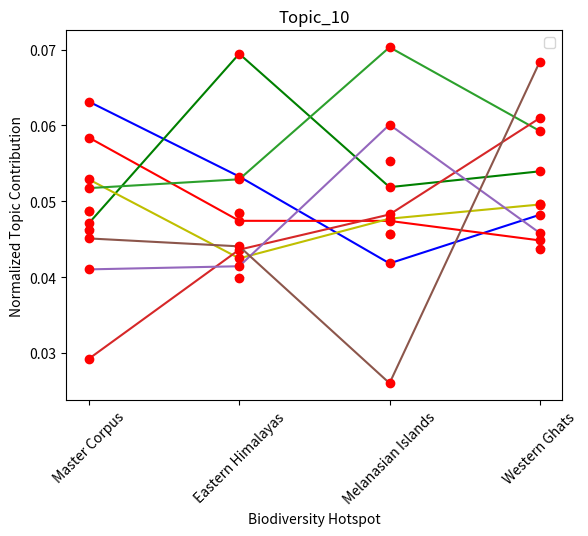

Source code (Python):
import matplotlib.pyplot as plt

# plt.subplot(2, 5, 1)
x_axis_1 = ['Master Corpus', 'Eastern Himalayas', 'Melanasian Islands', 'Western Ghats']
y_axis_1 = [0.06312817238, 0.05325700233, 0.04180973118, 0.04822073234]
plt.ylabel('Normalized Topic Contribution')
plt.title('Topic_1')
plt.plot(x_axis_1, y_axis_1, 'b')
plt.plot(x_axis_1, y_axis_1, 'ro')
plt.xticks([], rotation=45)

# plt.subplot(2, 5, 2)
x_axis_2 = ['Master Corpus', 'Eastern Himalayas', 'Melanasian Islands', 'Western Ghats']
y_axis_2 = [0.05838851726, 0.04742130885, 0.0474101834, 0.04483754513]
plt.title('Topic_2')
plt.plot(x_axis_2, y_axis_2, 'r')
plt.plot(x_axis_2, y_axis_2, 'ro')
plt.xticks([], rotation=45)

# plt.subplot(2, 5, 3)
x_axis_3 = ['Master Corpus', 'Eastern Himalayas', 'Melanasian Islands', 'Western Ghats']
y_axis_3 = [0.04711642968, 0.06944374452, 0.05185914078, 0.05394533265]
plt.title('Topic_3')
plt.plot(x_axis_3, y_axis_3, 'g')
plt.plot(x_axis_3, y_axis_3, 'ro')
plt.xticks([], rotation=45)

# plt.subplot(2, 5, 4)
x_axis_4 = ['Master Corpus', 'Eastern Himalayas', 'Melanasian Islands', 'Western Ghats']
y_axis_4 = [0.05287572692, 0.04247256015, 0.04770329118, 0.0495719443]
plt.title('Topic_4')
plt.plot(x_axis_4, y_axis_4, 'y')
plt.plot(x_axis_4, y_axis_4, 'ro')
plt.xticks([], rotation=45)

# plt.subplot(2, 5, 5)
x_axis_5 = ['Master Corpus', 'Eastern Himalayas', 'Melanasian Islands', 'Western Ghats']
y_axis_5 = [0.04616401672, 0.03987219932, 0.055365966, 0.04365136668]
plt.title('Topic_5')
plt.plot(x_axis_5, y_axis_5, 'p')
plt.plot(x_axis_5, y_axis_5, 'ro')
plt.xticks([], rotation=45)

# plt.subplot(2, 5, 6)
x_axis_6 = ['Master Corpus', 'Eastern Himalayas', 'Melanasian Islands', 'Western Ghats']
y_axis_6 = [0.04868510986, 0.04842920064, 0.0457038774, 0.04969571944]
plt.xlabel('Biodiversity Hotspot')
plt.ylabel('Normalized Topic Contribution')
plt.title('Topic_6')
plt.plot(x_axis_6, y_axis_6, 'o')
plt.plot(x_axis_6, y_axis_6, 'ro')
plt.xticks(x_axis_6, rotation=45)

# plt.subplot(2, 5, 7)
x_axis_7 = ['Master Corpus', 'Eastern Himalayas', 'Melanasian Islands', 'Western Ghats']
y_axis_7 = [0.05173283136, 0.05289416128, 0.07030399464, 0.05925734915]
plt.xlabel('Biodiversity Hotspot')
plt.title('Topic_7')
plt.plot(x_axis_7, y_axis_7)
plt.plot(x_axis_7, y_axis_7, 'ro')
plt.xticks(x_axis_7, rotation=45)

# plt.subplot(2, 5, 8)
x_axis_8 = ['Master Corpus', 'Eastern Himalayas', 'Melanasian Islands', 'Western Ghats']
y_axis_8 = [0.02924468049, 0.04362155679, 0.04825810234, 0.06096957194]
plt.xlabel('Biodiversity Hotspot')
plt.title('Topic_8')
plt.plot(x_axis_8, y_axis_8)
plt.plot(x_axis_8, y_axis_8, 'ro')
plt.xticks(x_axis_8, rotation=45)

# plt.subplot(2, 5, 9)
x_axis_9 = ['Master Corpus', 'Eastern Himalayas', 'Melanasian Islands', 'Western Ghats']
y_axis_9 = [0.0410209867, 0.0414344316, 0.06009756302, 0.04580711707]
plt.xlabel('Biodiversity Hotspot')
plt.title('Topic_9')
plt.plot(x_axis_9, y_axis_9)
plt.plot(x_axis_9, y_axis_9, 'ro')
plt.xticks(x_axis_9, rotation=45)

# plt.subplot(2, 5, 10)
x_axis_10 = ['Master Corpus', 'Eastern Himalayas', 'Melanasian Islands', 'Western Ghats']
y_axis_10 = [0.04509955517, 0.04405495026, 0.02601331547, 0.06841670964]
plt.xlabel('Biodiversity Hotspot')
plt.title('Topic_10')
plt.plot(x_axis_10, y_axis_10)
plt.plot(x_axis_10, y_axis_10, 'ro')
plt.xticks(x_axis_10, rotation=45)

plt.legend()

plt.show()